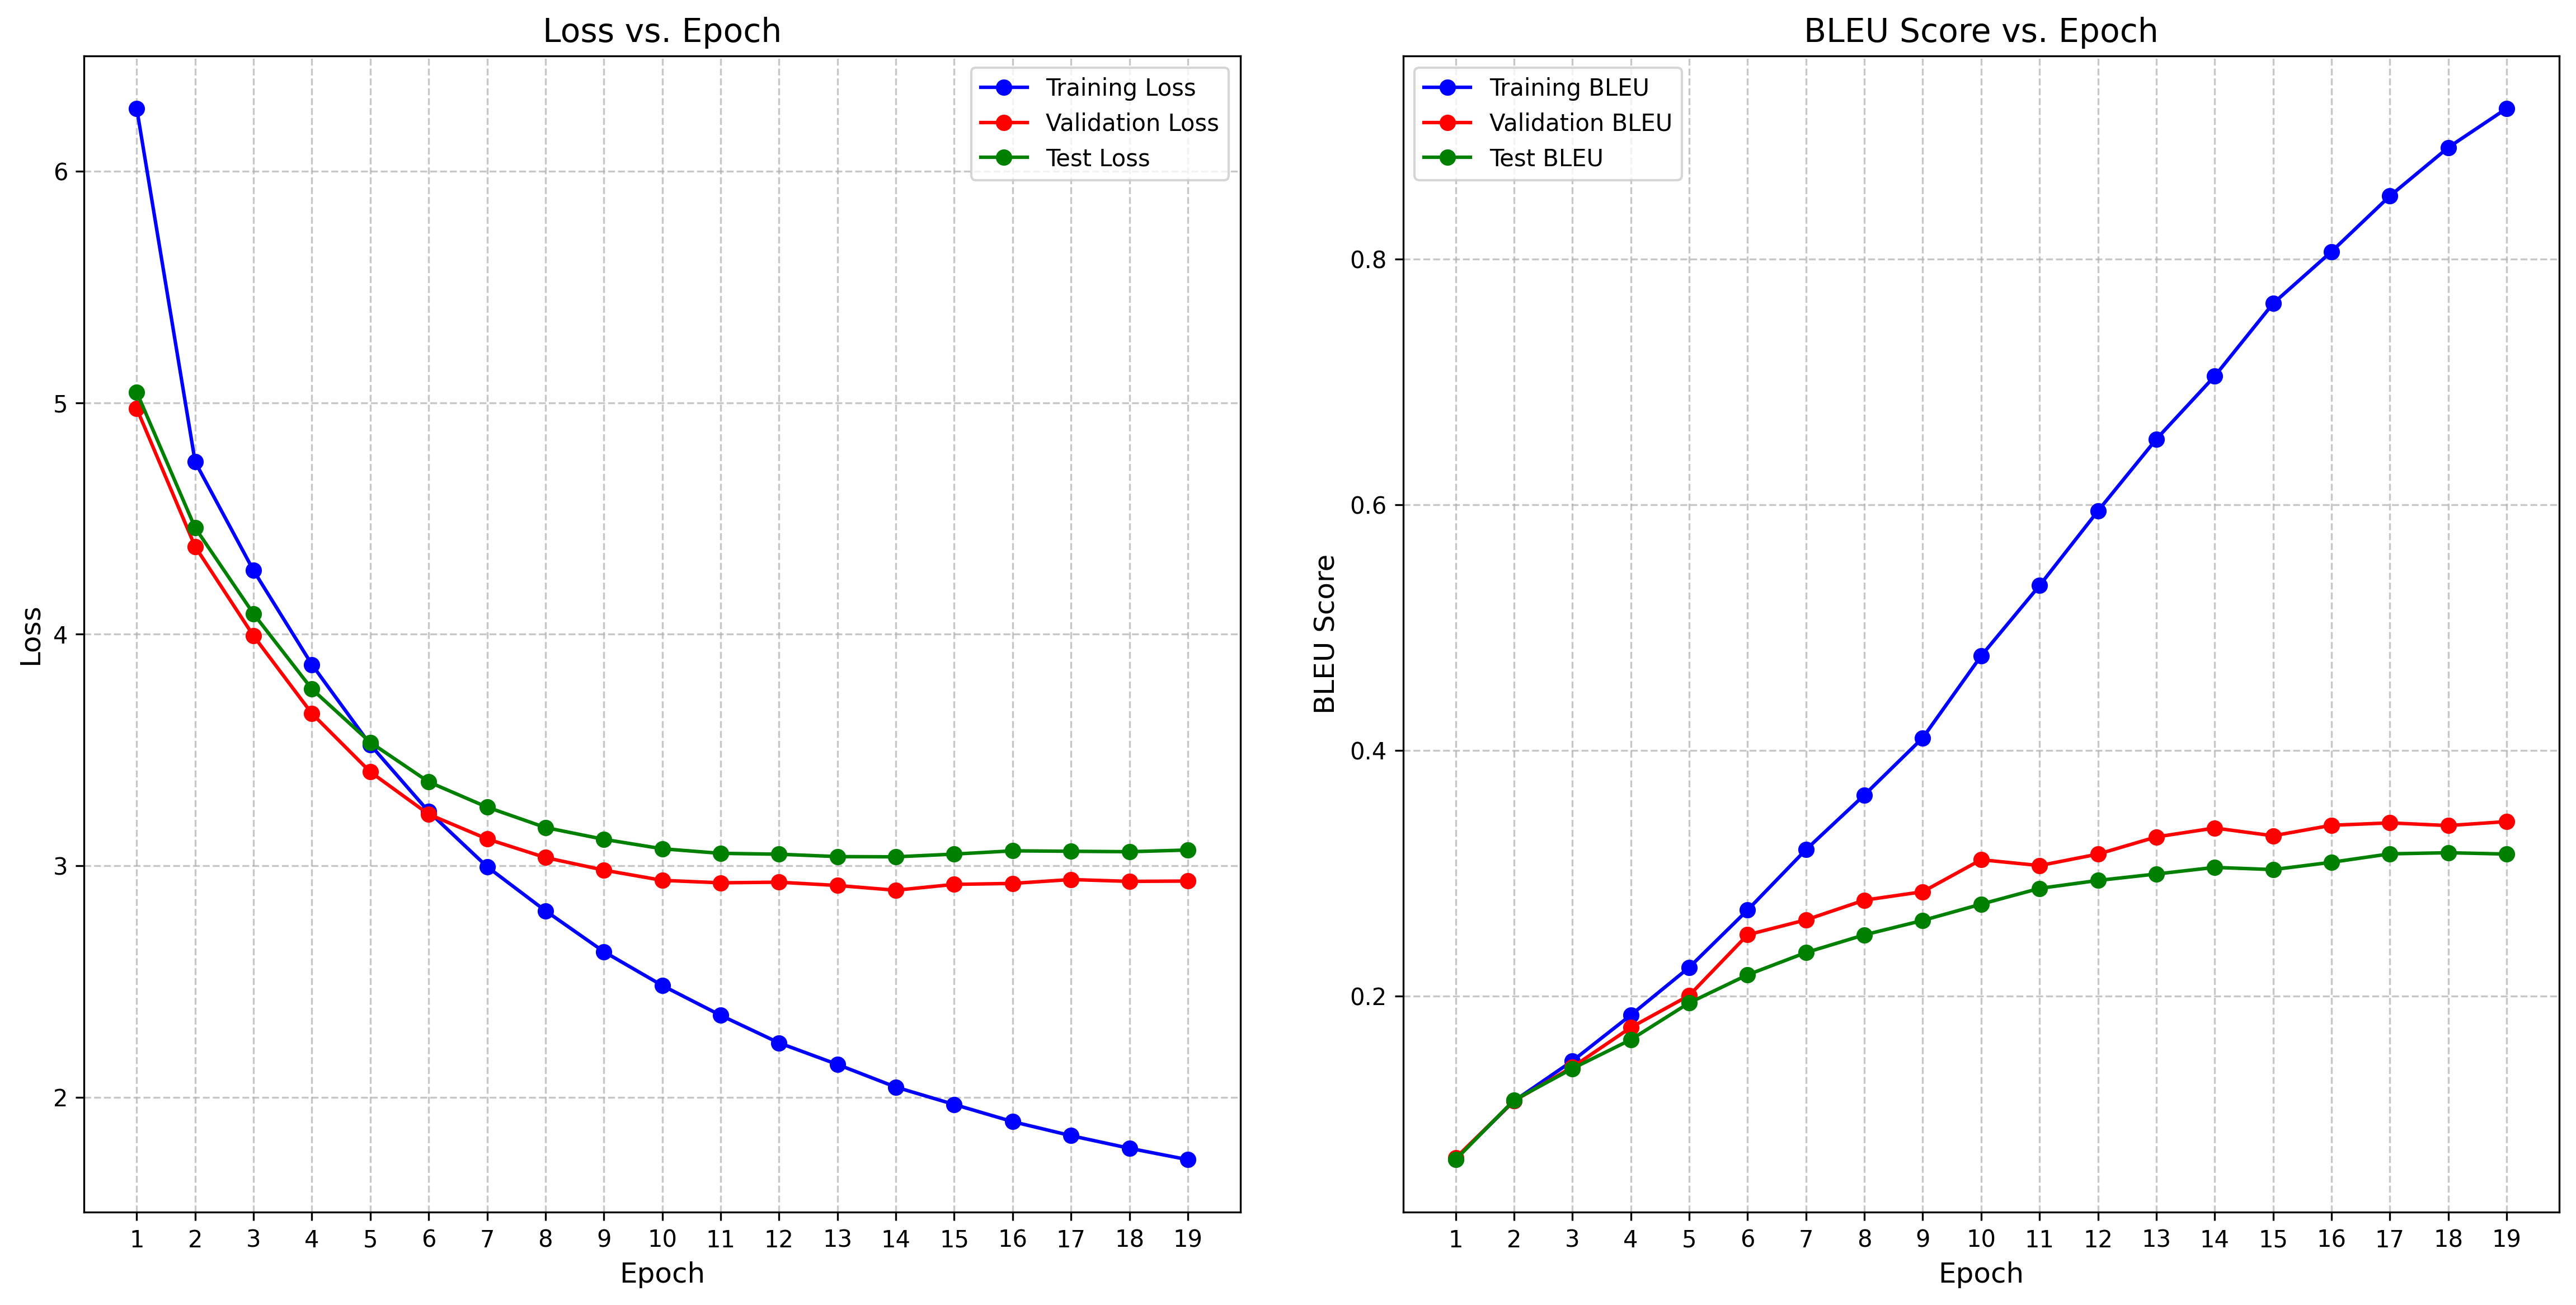

Source data for this figure (header and first rows):
epoch, step, train_loss, train_bleu, val_loss, val_bleu, test_loss, test_bleu, learning_rate
1, 71, 6.272, 0.06754, 4.975, 0.06815, 5.046, 0.06683, 0.0
2, 142, 4.745, 0.1146, 4.379, 0.1147, 4.46, 0.1152, 0.0004695
3, 213, 4.275, 0.1472, 3.993, 0.1421, 4.088, 0.1409, 0.000939
4, 284, 3.869, 0.1845, 3.657, 0.1744, 3.763, 0.1645, 0.001
5, 355, 3.523, 0.2233, 3.405, 0.2005, 3.533, 0.1944, 0.0009949
6, 426, 3.234, 0.27, 3.222, 0.2498, 3.362, 0.2172, 0.0009767
7, 497, 2.996, 0.3191, 3.116, 0.262, 3.253, 0.2354, 0.0009699
8, 568, 2.805, 0.3636, 3.035, 0.278, 3.165, 0.2498, 0.0009458
9, 639, 2.629, 0.4101, 2.981, 0.2849, 3.114, 0.2615, 0.0009029
10, 710, 2.482, 0.4768, 2.937, 0.3109, 3.073, 0.2748, 0.0008492
11, 781, 2.353, 0.534, 2.926, 0.3062, 3.053, 0.2876, 0.0008433
12, 852, 2.234, 0.5948, 2.929, 0.3155, 3.05, 0.2941, 0.0007862
13, 923, 2.141, 0.6532, 2.914, 0.3295, 3.039, 0.2993, 0.0007155
14, 994, 2.043, 0.7045, 2.894, 0.3367, 3.038, 0.3047, 0.0006983
15, 1065, 1.968, 0.7636, 2.919, 0.3304, 3.05, 0.3029, 0.000639
16, 1136, 1.894, 0.8059, 2.923, 0.3389, 3.064, 0.3088, 0.0005589
17, 1207, 1.834, 0.8511, 2.94, 0.3409, 3.062, 0.3157, 0.0004772
18, 1278, 1.779, 0.8906, 2.932, 0.3387, 3.06, 0.3166, 0.0004715
19, 1349, 1.73, 0.9224, 2.934, 0.342, 3.068, 0.3155, 0.0003961
